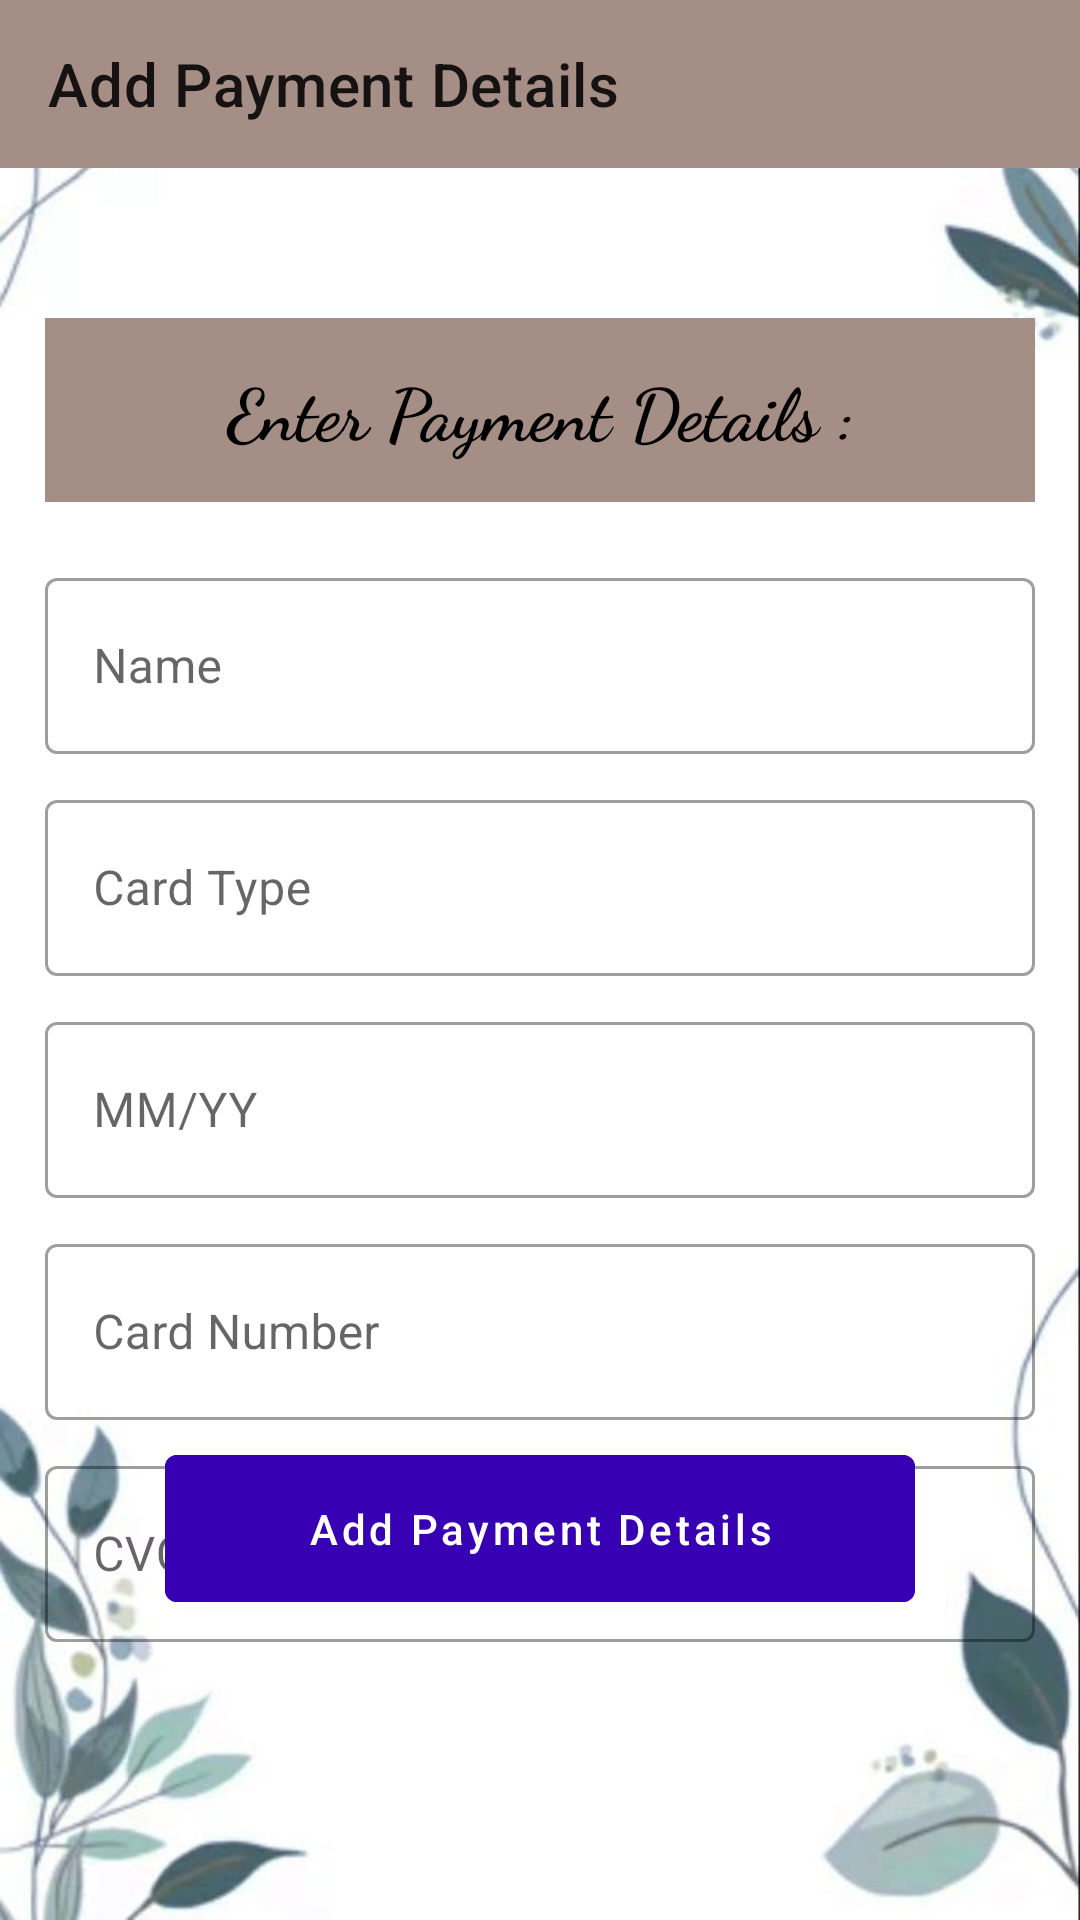

Reconstruct the res/layout file that produces this screen, plus the resources it refers to.
<!-- AndroidManifest.xml: application theme Theme.ClickCart -->
<!-- res/layout/activity_payment_details.xml -->
<?xml version="1.0" encoding="utf-8"?>
<androidx.constraintlayout.widget.ConstraintLayout xmlns:android="http://schemas.android.com/apk/res/android"
    xmlns:app="http://schemas.android.com/apk/res-auto"
    xmlns:tools="http://schemas.android.com/tools"
    android:layout_width="match_parent"
    android:layout_height="match_parent"
    android:background = "@drawable/addaddressbg"
    tools:context=".activities.AddAddressActivity">

    <androidx.appcompat.widget.Toolbar
        android:id="@+id/add_payment_toolbar"
        android:layout_width="match_parent"
        android:layout_height="wrap_content"
        android:background="#A58E86"
        app:title="Add Payment Details"
        android:minHeight="?attr/actionBarSize"
        android:theme="?attr/actionBarTheme"
        app:layout_constraintEnd_toEndOf="parent"
        app:layout_constraintStart_toStartOf="parent"
        app:layout_constraintTop_toTopOf="parent" />

    <TextView
        android:id="@+id/textView8"
        android:layout_width="330dp"
        android:layout_height="wrap_content"
        android:gravity="center"
        android:padding="14dp"
        android:layout_marginTop="50dp"
        android:text="Enter Payment Details :"
        android:fontFamily="cursive"
        android:textColor="@color/black"
        android:background="#A58E86"
        android:textStyle="bold"
        android:textSize="24sp"

        app:layout_constraintEnd_toEndOf="parent"
        app:layout_constraintStart_toStartOf="parent"
        app:layout_constraintVertical_bias="0.0"
        app:layout_constraintWidth_percent=".9"
        app:layout_constraintTop_toBottomOf="@+id/add_payment_toolbar" />

    <com.google.android.material.textfield.TextInputLayout
        android:id="@+id/textInputLayout3"
        style="@style/Widget.MaterialComponents.TextInputLayout.OutlinedBox"
        android:layout_width="330dp"
        android:layout_height="64dp"
        android:layout_marginTop="20dp"
        android:hint="Name"
        android:gravity="center"
        app:layout_constraintEnd_toEndOf="parent"
        app:layout_constraintStart_toStartOf="parent"
        app:layout_constraintTop_toBottomOf="@+id/textView8">

        <EditText
            android:id="@+id/ad_name"
            android:layout_width="match_parent"
            android:layout_height="match_parent"
            android:inputType="text" />

    </com.google.android.material.textfield.TextInputLayout>

    <com.google.android.material.textfield.TextInputLayout
        android:id="@+id/textInputLayout4"
        style="@style/Widget.MaterialComponents.TextInputLayout.OutlinedBox"
        android:layout_width="330dp"
        android:layout_height="64dp"
        android:layout_marginTop="10dp"
        android:hint="Card Type"
        android:gravity="center"
        app:layout_constraintEnd_toEndOf="parent"
        app:layout_constraintStart_toStartOf="parent"
        app:layout_constraintTop_toBottomOf="@+id/textInputLayout3">

        <EditText
            android:id="@+id/ad_cardType"
            android:layout_width="match_parent"
            android:layout_height="match_parent"
            android:inputType="text" />
    </com.google.android.material.textfield.TextInputLayout>

    <com.google.android.material.textfield.TextInputLayout
        android:id="@+id/textInputLayout5"
        style="@style/Widget.MaterialComponents.TextInputLayout.OutlinedBox"
        android:layout_width="330dp"
        android:layout_height="64dp"
        android:layout_marginTop="10dp"
        android:hint="MM/YY"
        android:gravity="center"
        app:layout_constraintEnd_toEndOf="parent"
        app:layout_constraintStart_toStartOf="parent"
        app:layout_constraintTop_toBottomOf="@+id/textInputLayout4">

        <EditText
            android:id="@+id/ad_mmyy"
            android:layout_width="match_parent"
            android:layout_height="match_parent"
            android:inputType="text" />

    </com.google.android.material.textfield.TextInputLayout>

    <com.google.android.material.textfield.TextInputLayout
        android:id="@+id/textInputLayout6"
        style="@style/Widget.MaterialComponents.TextInputLayout.OutlinedBox"
        android:layout_width="330dp"
        android:layout_height="64dp"
        android:layout_marginTop="10dp"
        android:hint="Card Number"
        android:gravity="center"
        app:layout_constraintEnd_toEndOf="parent"
        app:layout_constraintStart_toStartOf="parent"
        app:layout_constraintTop_toBottomOf="@+id/textInputLayout5">

        <EditText
            android:id="@+id/ad_cardNumber"
            android:layout_width="match_parent"
            android:layout_height="match_parent"
            android:inputType="number" />
    </com.google.android.material.textfield.TextInputLayout>

    <com.google.android.material.textfield.TextInputLayout
        android:id="@+id/textInputLayout"
        style="@style/Widget.MaterialComponents.TextInputLayout.OutlinedBox"
        android:layout_width="330dp"
        android:layout_height="64dp"
        android:layout_marginTop="10dp"
        android:gravity="center"
        android:hint="CVC"
        app:layout_constraintEnd_toEndOf="parent"
        app:layout_constraintStart_toStartOf="parent"
        app:layout_constraintTop_toBottomOf="@+id/textInputLayout6">

        <EditText
            android:id="@+id/ad_cvc"
            android:layout_width="match_parent"
            android:layout_height="match_parent"
            android:inputType="number" />
    </com.google.android.material.textfield.TextInputLayout>



    <Button
        android:id="@+id/add_payment"
        android:layout_width="250dp"
        android:layout_height="wrap_content"
        android:layout_marginBottom="100dp"
        android:text="Add Payment Details"
        android:textColor="@android:color/white"
        android:backgroundTint="@color/purple_700"
        android:padding="15dp"
        android:textAllCaps="false"
        app:layout_constraintWidth_percent=".9"
        app:layout_constraintBottom_toBottomOf="parent"
        app:layout_constraintEnd_toEndOf="parent"
        app:layout_constraintStart_toStartOf="parent" />

</androidx.constraintlayout.widget.ConstraintLayout>
<!-- resources referenced by this layout -->
<resources>
  <color name="black">#FF000000</color>
  <color name="purple_700">#FF3700B3</color>
  <!-- drawable addaddressbg: jpg bitmap (drawable, 25271 bytes) -->
  <style name="Theme.ClickCart" parent="Theme.MaterialComponents.DayNight.NoActionBar">
          
          <item name="colorPrimary">@color/purple_500</item>
          <item name="colorPrimaryVariant">@color/purple_700</item>
          <item name="colorOnPrimary">@color/white</item>
          
          <item name="colorSecondary">@color/teal_200</item>
          <item name="colorSecondaryVariant">@color/teal_700</item>
          <item name="colorOnSecondary">@color/black</item>
          
          <item name="android:statusBarColor" tools:targetApi="l">?attr/colorPrimaryVariant</item>
          
      </style>
  <color name="purple_500">#FF6200EE</color>
  <color name="white">#FFFFFFFF</color>
  <color name="teal_200">#FF03DAC5</color>
  <color name="teal_700">#FF018786</color>
</resources>
